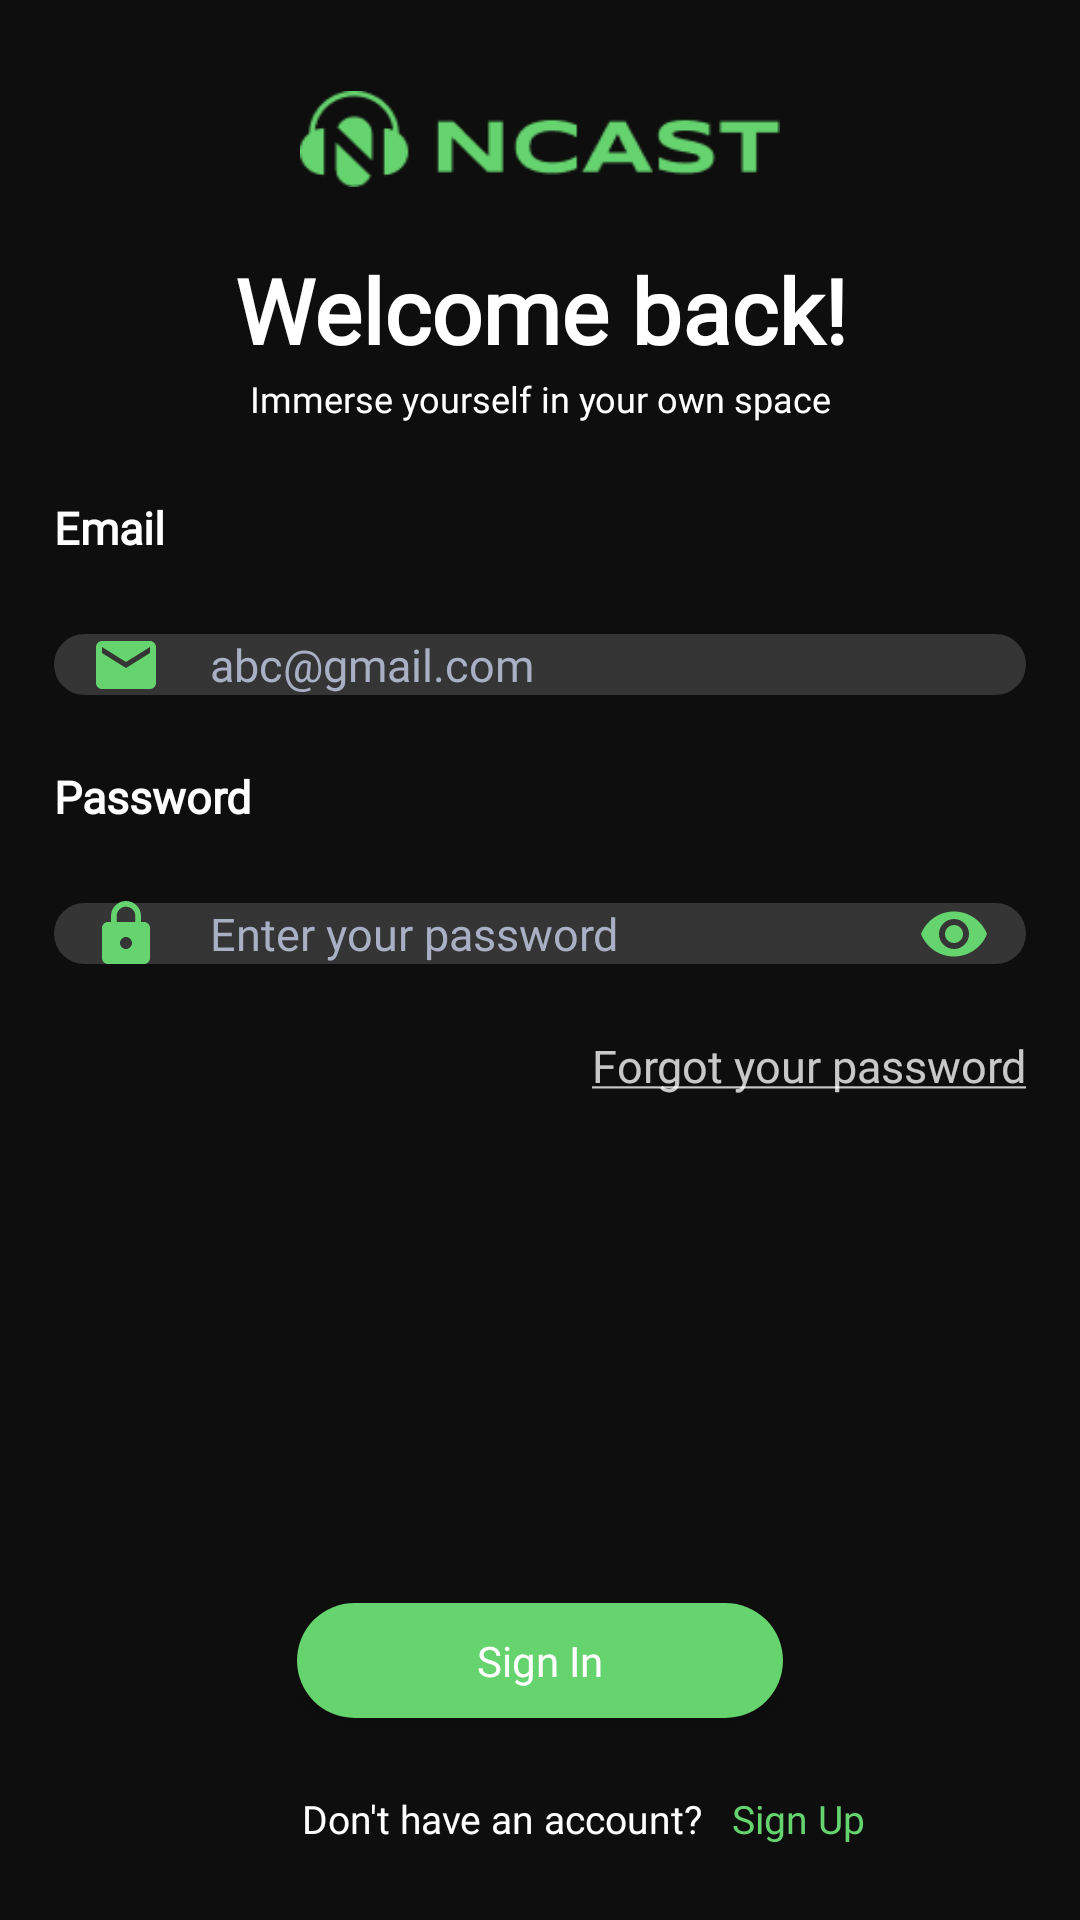

Android layout source for this screen:
<!-- AndroidManifest.xml: application theme Theme.NCast -->
<!-- res/layout/fragment_user_sign_in.xml -->
<?xml version="1.0" encoding="utf-8"?>
<androidx.constraintlayout.widget.ConstraintLayout xmlns:android="http://schemas.android.com/apk/res/android"
    xmlns:app="http://schemas.android.com/apk/res-auto"
    xmlns:tools="http://schemas.android.com/tools"
    android:layout_width="match_parent"
    android:layout_height="match_parent"
    android:background="@color/black_bg"
    tools:context=".ui.signIn.UserSignInFragment">

    <View
        android:id="@+id/name_app"
        android:layout_width="0dp"
        android:layout_height="0dp"
        android:background="@drawable/icon_name"
        app:layout_constraintBottom_toBottomOf="parent"
        app:layout_constraintDimensionRatio="5:1"
        app:layout_constraintEnd_toEndOf="parent"
        app:layout_constraintHeight_percent="0.05"
        app:layout_constraintStart_toStartOf="parent"
        app:layout_constraintTop_toTopOf="parent"
        app:layout_constraintVertical_bias="0.05" />

    <TextView
        android:id="@+id/text1"
        android:layout_width="0dp"
        android:layout_height="0dp"
        android:autoSizeMaxTextSize="30sp"
        android:autoSizeMinTextSize="25sp"
        android:autoSizeTextType="uniform"
        android:fontFamily="@font/montserrat_bold"
        android:gravity="center|bottom"
        android:text="@string/welcome_back"
        android:textColor="@color/white"
        android:textStyle="bold"
        app:layout_constraintBottom_toBottomOf="parent"
        app:layout_constraintEnd_toEndOf="@id/guideline2"
        app:layout_constraintHeight_percent="0.07"
        app:layout_constraintStart_toStartOf="@id/guideline1"
        app:layout_constraintTop_toBottomOf="@id/name_app"
        app:layout_constraintVertical_bias="0.03" />

    <TextView
        android:id="@+id/text2"
        android:layout_width="0dp"
        android:layout_height="0dp"
        android:autoSizeMaxTextSize="12sp"
        android:autoSizeMinTextSize="8sp"
        android:autoSizeTextType="uniform"
        android:fontFamily="@font/montserrat_semibold"
        android:gravity="center"
        android:text="@string/immerse_yourself_in_your_own_space"
        android:textColor="@color/white"
        app:layout_constraintBottom_toBottomOf="parent"
        app:layout_constraintEnd_toEndOf="@id/guideline2"
        app:layout_constraintHeight_percent="0.03"
        app:layout_constraintStart_toStartOf="@id/guideline1"
        app:layout_constraintTop_toBottomOf="@id/text1"
        app:layout_constraintVertical_bias="0" />

    <TextView
        android:id="@+id/text3"
        android:layout_width="0dp"
        android:layout_height="0dp"
        android:autoSizeMaxTextSize="15sp"
        android:autoSizeMinTextSize="10sp"
        android:autoSizeTextType="uniform"
        android:fontFamily="@font/montserrat_semibold"
        android:text="@string/email"
        android:textColor="@color/white_blur"
        app:layout_constraintBottom_toBottomOf="parent"
        app:layout_constraintEnd_toEndOf="@id/guideline2"
        app:layout_constraintHeight_percent="0.05"
        app:layout_constraintStart_toStartOf="@id/guideline1"
        app:layout_constraintTop_toBottomOf="@id/text2"
        app:layout_constraintVertical_bias="0.05" />

    <com.google.android.material.textfield.TextInputLayout
        android:id="@+id/email_layout"
        android:layout_width="0dp"
        android:layout_height="0dp"
        app:helperTextTextColor="@color/red"
        app:hintEnabled="false"
        app:layout_constraintBottom_toBottomOf="parent"
        app:layout_constraintEnd_toEndOf="@id/guideline2"
        app:layout_constraintHeight_percent="0.09"
        app:layout_constraintStart_toStartOf="@id/guideline1"
        app:layout_constraintTop_toBottomOf="@id/text3"
        app:layout_constraintVertical_bias="0"
        app:startIconDrawable="@drawable/ic_email"
        app:startIconTint="@color/green">

        <com.google.android.material.textfield.TextInputEditText
            android:id="@+id/email"
            android:layout_width="match_parent"
            android:layout_height="wrap_content"
            android:background="@drawable/input_text"
            android:hint="@string/abc_gmail_com"
            android:inputType="textEmailAddress"
            android:paddingStart="45sp"
            android:fontFamily="@font/montserrat_semibold"
            android:textSize="15sp"
            android:textColor="@color/white"
            android:textColorHint="@color/input_color" />
    </com.google.android.material.textfield.TextInputLayout>

    <TextView
        android:id="@+id/text4"
        android:layout_width="0dp"
        android:layout_height="0dp"
        android:autoSizeMaxTextSize="15sp"
        android:autoSizeMinTextSize="10sp"
        android:autoSizeTextType="uniform"
        android:fontFamily="@font/montserrat_bold"
        android:textColor="@color/white_blur"
        android:text="@string/password"
        app:layout_constraintBottom_toBottomOf="parent"
        app:layout_constraintEnd_toEndOf="@id/guideline2"
        app:layout_constraintHeight_percent="0.05"
        app:layout_constraintStart_toStartOf="@id/guideline1"
        app:layout_constraintTop_toBottomOf="@id/email_layout"
        app:layout_constraintVertical_bias="0" />

    <com.google.android.material.textfield.TextInputLayout
        android:id="@+id/password_layout"
        android:layout_width="0dp"
        android:layout_height="0dp"
        app:helperTextTextColor="@color/red"
        app:hintEnabled="false"
        app:layout_constraintBottom_toBottomOf="parent"
        app:layout_constraintEnd_toEndOf="@id/guideline2"
        app:layout_constraintHeight_percent="0.09"
        app:layout_constraintStart_toStartOf="@id/guideline1"
        app:layout_constraintTop_toBottomOf="@id/text4"
        app:layout_constraintVertical_bias="0"
        app:passwordToggleEnabled="true"
        app:passwordToggleTint="@color/green"
        app:startIconDrawable="@drawable/ic_pass"
        app:startIconTint="@color/green">

        <com.google.android.material.textfield.TextInputEditText
            android:id="@+id/password"
            android:layout_width="match_parent"
            android:layout_height="wrap_content"
            android:background="@drawable/input_text"
            android:hint="Enter your password"
            android:inputType="textPassword"
            android:paddingStart="45sp"
            android:textSize="15sp"
            android:fontFamily="@font/montserrat_semibold"
            android:textColor="@color/white"
            android:textColorHint="@color/input_color" />
    </com.google.android.material.textfield.TextInputLayout>

    <TextView
        android:id="@+id/forgot_password"
        android:layout_width="0dp"
        android:layout_height="0dp"
        android:autoSizeMaxTextSize="15sp"
        android:autoSizeMinTextSize="10sp"
        android:autoSizeTextType="uniform"
        android:fontFamily="@font/montserrat_semibold"
        android:gravity="end"
        android:text="@string/forgot_password"
        android:textColor="@color/white_blur"
        app:layout_constraintBottom_toBottomOf="parent"
        app:layout_constraintEnd_toEndOf="@id/guideline2"
        app:layout_constraintHeight_percent="0.05"
        app:layout_constraintStart_toStartOf="@id/guideline1"
        app:layout_constraintTop_toBottomOf="@id/password_layout"
        app:layout_constraintVertical_bias="0" />

    <Button
        android:id="@+id/sign_in"
        android:layout_width="0dp"
        android:layout_height="0dp"
        android:background="@drawable/button"
        android:text="@string/sign_in"
        android:textAllCaps="false"
        android:fontFamily="@font/montserrat_semibold"
        app:layout_constraintBottom_toBottomOf="parent"
        app:layout_constraintEnd_toEndOf="@id/guideline2"
        app:layout_constraintHeight_percent="0.06"
        app:layout_constraintStart_toStartOf="@id/guideline1"
        app:layout_constraintTop_toBottomOf="@id/forgot_password"
        app:layout_constraintVertical_bias="0.7"
        app:layout_constraintWidth_percent="0.45" />

    <TextView
        android:id="@+id/text_sign"
        android:layout_width="0dp"
        android:layout_height="0dp"
        android:autoSizeMaxTextSize="13sp"
        android:autoSizeMinTextSize="7sp"
        android:autoSizeTextType="uniform"
        android:fontFamily="@font/montserrat_semibold"
        android:gravity="center|end"
        android:text="@string/don_t_have_an_account"
        android:textColor="@color/white"
        app:layout_constraintStart_toStartOf="@id/guideline1"
        app:layout_constraintBottom_toBottomOf="parent"
        app:layout_constraintEnd_toEndOf="@id/guideline3"
        app:layout_constraintHeight_percent="0.05"
        app:layout_constraintTop_toBottomOf="@id/sign_in"/>

    <TextView
        android:id="@+id/sign_up"
        android:layout_width="0dp"
        android:layout_height="0dp"
        android:autoSizeMaxTextSize="13sp"
        android:autoSizeMinTextSize="7sp"
        android:autoSizeTextType="uniform"
        android:fontFamily="@font/montserrat_semibold"
        android:gravity="center|start"
        android:text="@string/sign_up"
        android:paddingStart="10dp"
        android:textColor="@color/green"
        app:layout_constraintBottom_toBottomOf="parent"
        app:layout_constraintHeight_percent="0.05"
        app:layout_constraintStart_toStartOf="@id/guideline3"
        app:layout_constraintEnd_toEndOf="@id/guideline2"
        app:layout_constraintTop_toBottomOf="@id/sign_in"/>


    <androidx.constraintlayout.widget.Guideline
        android:id="@+id/guideline1"
        android:layout_width="wrap_content"
        android:layout_height="wrap_content"
        android:orientation="vertical"
        app:layout_constraintGuide_percent="0.05" />

    <androidx.constraintlayout.widget.Guideline
        android:id="@+id/guideline2"
        android:layout_width="wrap_content"
        android:layout_height="wrap_content"
        android:orientation="vertical"
        app:layout_constraintGuide_percent="0.95" />

    <androidx.constraintlayout.widget.Guideline
        android:id="@+id/guideline3"
        android:layout_width="wrap_content"
        android:layout_height="wrap_content"
        android:orientation="vertical"
        app:layout_constraintGuide_percent="0.65" />

</androidx.constraintlayout.widget.ConstraintLayout>
<!-- resources referenced by this layout -->
<resources>
  <color name="black_bg">#0F0E0E</color>
  <color name="green">#65D36E</color>
  <color name="input_color">#A9B0C5</color>
  <color name="red">#95F40303</color>
  <color name="white">#FFFFFFFF</color>
  <color name="white_blur">#C5FFFFFF</color>
  <!-- drawable button (drawable) -->
  <?xml version="1.0" encoding="utf-8"?>
  <shape xmlns:android="http://schemas.android.com/apk/res/android">
      <solid android:color="@color/green"/>
      <corners android:radius="20sp"/>
  </shape>
  <!-- drawable ic_email (drawable) -->
  <vector xmlns:android="http://schemas.android.com/apk/res/android" android:height="24dp" android:tint="@color/main" android:viewportHeight="24" android:viewportWidth="24" android:width="24dp">
        
      <path android:fillColor="@android:color/white" android:pathData="M20,4L4,4c-1.1,0 -1.99,0.9 -1.99,2L2,18c0,1.1 0.9,2 2,2h16c1.1,0 2,-0.9 2,-2L22,6c0,-1.1 -0.9,-2 -2,-2zM20,8l-8,5 -8,-5L4,6l8,5 8,-5v2z"/>
      
  </vector>
  <!-- drawable ic_pass (drawable) -->
  <vector xmlns:android="http://schemas.android.com/apk/res/android" android:height="24dp" android:tint="@color/green" android:viewportHeight="24" android:viewportWidth="24" android:width="24dp">
        
      <path android:fillColor="@android:color/white" android:pathData="M18,8h-1L17,6c0,-2.76 -2.24,-5 -5,-5S7,3.24 7,6v2L6,8c-1.1,0 -2,0.9 -2,2v10c0,1.1 0.9,2 2,2h12c1.1,0 2,-0.9 2,-2L20,10c0,-1.1 -0.9,-2 -2,-2zM12,17c-1.1,0 -2,-0.9 -2,-2s0.9,-2 2,-2 2,0.9 2,2 -0.9,2 -2,2zM15.1,8L8.9,8L8.9,6c0,-1.71 1.39,-3.1 3.1,-3.1 1.71,0 3.1,1.39 3.1,3.1v2z"/>
      
  </vector>
  <!-- drawable icon_name: png bitmap (drawable, 3249 bytes) -->
  <!-- drawable input_text (drawable) -->
  <?xml version="1.0" encoding="utf-8"?>
  <shape xmlns:android="http://schemas.android.com/apk/res/android">
      <solid android:color="@color/grey"/>
      <corners android:radius="20sp"/>
  </shape>
  <string name="abc_gmail_com">abc@gmail.com</string>
  <string name="don_t_have_an_account">Don\'t have an account?</string>
  <string name="email"><b><font color="#FFFFFFFF">Email</font></b><b><font color="#F40303"> </font></b></string>
  <string name="forgot_password"><u>Forgot your password</u></string>
  <string name="immerse_yourself_in_your_own_space">Immerse yourself in your own space</string>
  <string name="password"><b><font color="#FFFFFFFF">Password</font></b><b><font color="#F40303"> </font></b></string>
  <string name="sign_in">Sign In</string>
  <string name="sign_up">Sign Up</string>
  <string name="welcome_back">Welcome back!</string>
  <style name="Theme.NCast" parent="Base.Theme.NCast" />
  <color name="main">#4C0099</color>
  <color name="grey">#50888888</color>
  <style name="Base.Theme.NCast" parent="Theme.AppCompat.NoActionBar">
          
          
      </style>
</resources>
